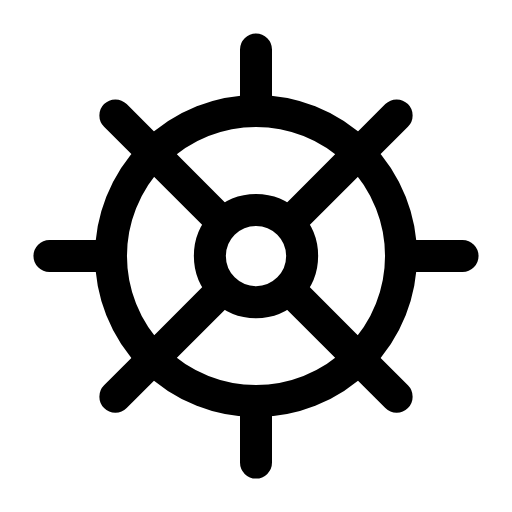
t = 0.00 s
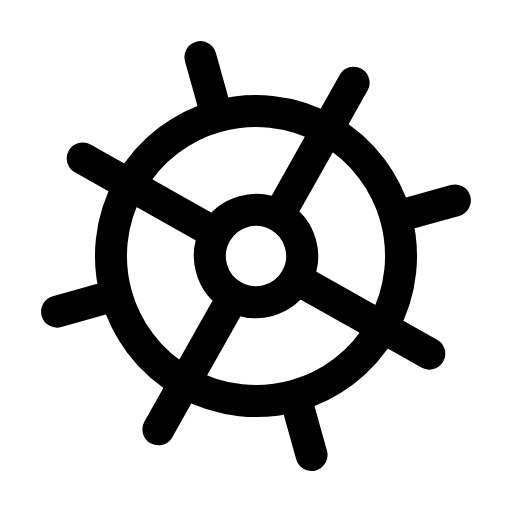
t = 0.16 s
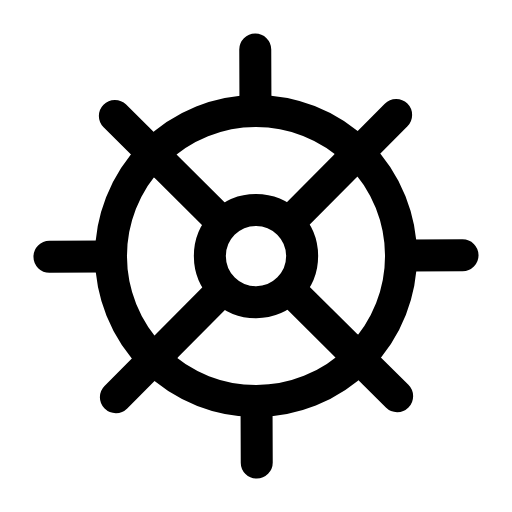
t = 0.47 s
t = 0.68 s: frame unchanged from t = 0.00 s, image omitted
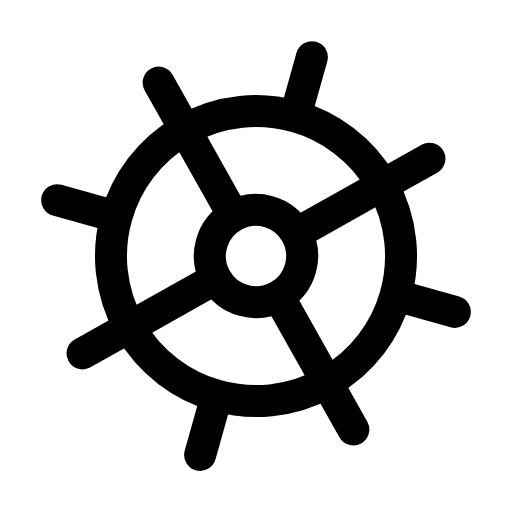
t = 0.95 s
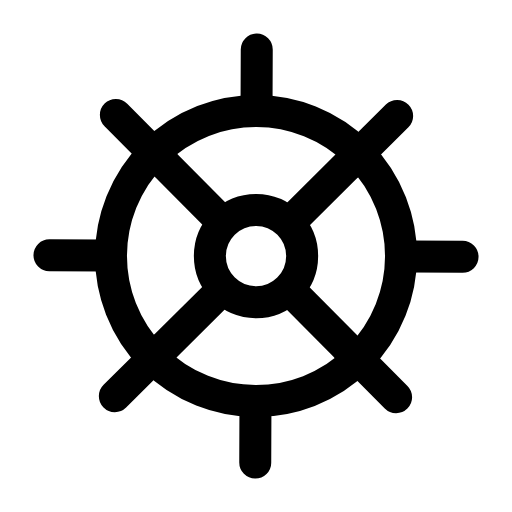
t = 1.16 s

The animated SVG that drew these frames (rendered in a browser with its animation timeline set to each time). Animation: 1 SMIL element (animateTransform=1); one cycle of 1.40 s, repeats indefinitely.

<svg xmlns="http://www.w3.org/2000/svg" width="24" height="24" viewBox="0 0 24 24" fill="none"><g transform="translate(-0.36 -0.358) scale(1.03)"><g><animateTransform attributeName="transform" type="rotate" values="0 12 12;90 12 12;90 12 12;0 12 12;0 12 12" keyTimes="0;0.45;0.6;0.9;1" dur="1.4s" repeatCount="indefinite" calcMode="spline" keySplines="0.16 1 0.3 1;0.16 1 0.3 1;0.16 1 0.3 1;0.16 1 0.3 1"/><circle stroke="currentColor" stroke-width="1.456" stroke-linecap="round" stroke-linejoin="round" fill="none" cx="12" cy="12" r="6.6"></circle><path stroke="currentColor" stroke-width="1.456" stroke-linecap="round" stroke-linejoin="round" fill="none" d="M12 5L12 2.6M12 21.4L12 19M19 12L21.4 12M5 12L2.6 12M16.2 7.8L18.4 5.6M7.8 16.2L5.6 18.4M16.2 16.2L18.4 18.4M7.8 7.8L5.6 5.6"></path><path stroke="currentColor" stroke-width="1.456" stroke-linecap="round" stroke-linejoin="round" fill="none" d="M13.7 10.3L16.4 7.6M10.3 13.7L7.6 16.4M13.7 13.7L16.4 16.4M10.3 10.3L7.6 7.6"></path><circle stroke="currentColor" stroke-width="1.456" stroke-linecap="round" stroke-linejoin="round" fill="none" cx="12" cy="12" r="2.1"></circle></g></g></svg>
